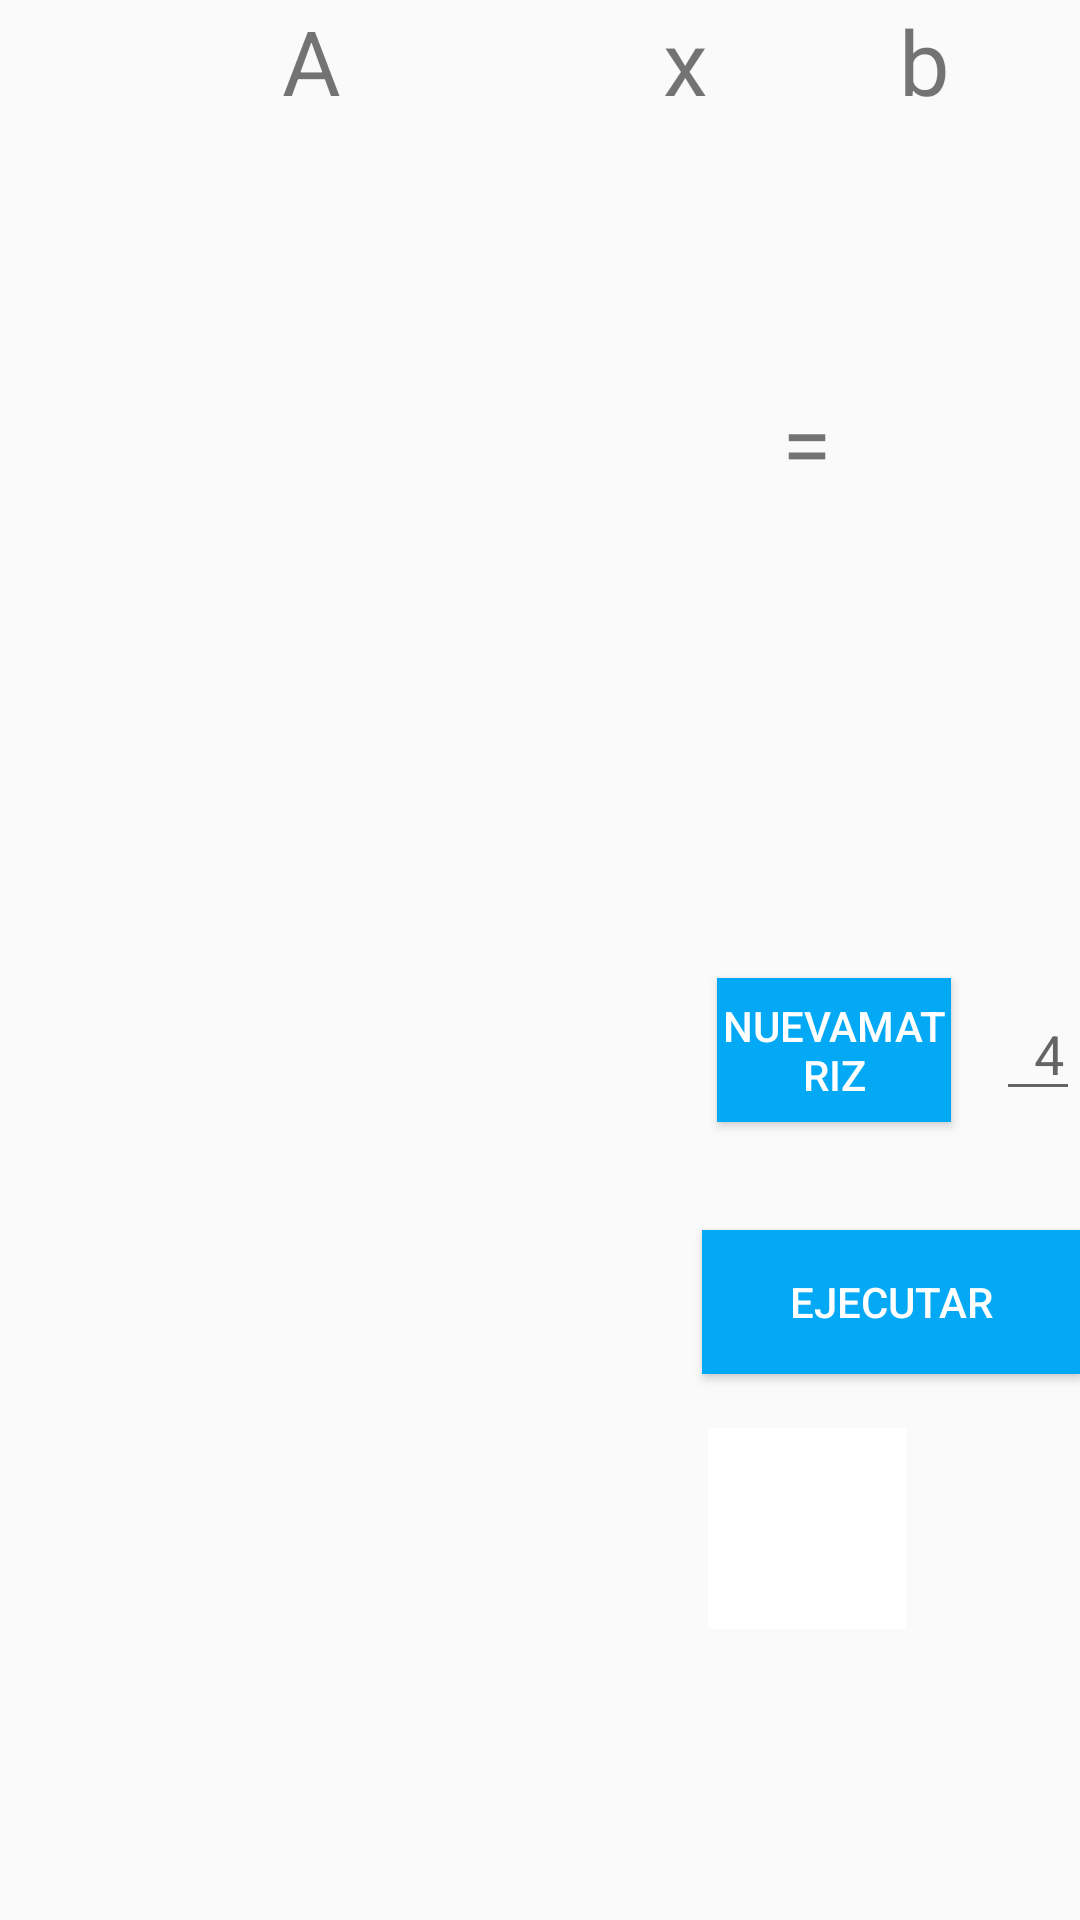

Layout XML and referenced resources for this Android screen:
<!-- AndroidManifest.xml: application theme AppTheme -->
<!-- res/layout/fragment_egparcial.xml -->
<?xml version="1.0" encoding="utf-8"?>
<RelativeLayout xmlns:android="http://schemas.android.com/apk/res/android"
    xmlns:app="http://schemas.android.com/apk/res-auto"
    android:layout_width="match_parent"
    android:layout_height="match_parent"
    android:id="@+id/frame"
    xmlns:tools="http://schemas.android.com/tools">

    <TextView
        android:id="@+id/A"
        android:layout_width="wrap_content"
        android:layout_height="wrap_content"
        android:layout_alignStart="@+id/scrollViewA"
        android:layout_alignParentTop="true"
        android:layout_marginStart="84dp"
        android:layout_marginTop="0dp"
        android:text="A"
        android:textSize="30sp" />

    <TextView
        android:id="@+id/x"
        android:layout_width="wrap_content"
        android:layout_height="wrap_content"
        android:layout_alignParentTop="true"
        android:layout_toStartOf="@+id/b_help"
        android:text="x"
        android:textSize="30sp" />

    <TextView
        android:id="@+id/b"
        android:layout_width="wrap_content"
        android:layout_height="wrap_content"
        android:layout_alignStart="@+id/equal"
        android:layout_alignParentTop="true"
        android:layout_marginStart="39dp"
        android:layout_marginTop="0dp"
        android:text="b"
        android:textSize="30sp" />


    <TextView
        android:id="@+id/equal"
        android:layout_width="wrap_content"
        android:layout_height="wrap_content"
        android:layout_alignParentEnd="true"
        android:layout_alignParentTop="true"
        android:layout_marginEnd="83dp"
        android:layout_marginTop="127dp"
        android:text="="
        android:textSize="30sp" />

    <EditText
        android:id="@+id/numero"
        android:layout_width="37dp"
        android:layout_height="wrap_content"
        android:layout_alignParentStart="false"
        android:layout_alignParentTop="false"
        android:layout_centerInParent="false"
        android:layout_marginStart="332dp"
        android:layout_marginTop="329dp"
        android:ems="10"
        android:hint="  4  "
        android:inputType="number"
        android:selectAllOnFocus="false"
        android:singleLine="false" />

    <ImageButton
        android:id="@+id/b_help"
        android:layout_width="66dp"
        android:layout_height="67dp"
        android:layout_alignTop="@+id/CrearMatriz"
        android:layout_alignParentEnd="true"
        android:layout_marginTop="150dp"
        android:layout_marginEnd="58dp"
        android:background="@color/colorText"
        android:src="@drawable/ic_help_mat" />

    <ScrollView
        android:id="@+id/scrollViewA"
        android:layout_width="188dp"
        android:layout_height="232dp"
        android:layout_marginLeft="10dp"
        android:layout_marginTop="40dp">

        <HorizontalScrollView
            android:layout_width="wrap_content"
            android:layout_height="wrap_content">

            <TableLayout
                android:id="@+id/matrizA"
                android:layout_width="wrap_content"
                android:layout_height="wrap_content">

            </TableLayout>
        </HorizontalScrollView>
    </ScrollView>

    <ScrollView
        android:id="@+id/scrollViewX"
        android:layout_width="85dp"
        android:layout_height="229dp"
        android:layout_marginLeft="2dp"
        android:layout_marginStart="2dp"
        android:layout_marginTop="40dp"
        android:layout_toEndOf="@+id/scrollViewA"
        android:layout_toRightOf="@+id/scrollViewA">

        <HorizontalScrollView
            android:layout_width="wrap_content"
            android:layout_height="wrap_content">

            <TableLayout
                android:id="@+id/vectorX"
                android:layout_width="wrap_content"
                android:layout_height="wrap_content"
                android:layout_gravity="center_horizontal"
                android:layout_marginLeft="0dp"
                android:gravity="center_horizontal">

            </TableLayout>
        </HorizontalScrollView>
    </ScrollView>

    <ScrollView
        android:id="@+id/scrollView4"
        android:layout_width="215dp"
        android:layout_height="230dp"
        android:layout_alignParentTop="true"
        android:layout_marginStart="15dp"
        android:layout_marginLeft="20dp"
        android:layout_marginTop="331dp">

        <HorizontalScrollView
            android:layout_width="wrap_content"
            android:layout_height="wrap_content">

            <TableLayout
                android:id="@+id/vectorEtapa"
                android:layout_width="wrap_content"
                android:layout_height="wrap_content">

            </TableLayout>
        </HorizontalScrollView>
    </ScrollView>


    <Button
        android:id="@+id/CrearMatriz"
        android:layout_width="78dp"
        android:layout_height="wrap_content"
        android:layout_alignParentStart="true"
        android:layout_alignParentLeft="true"
        android:layout_alignParentTop="true"
        android:layout_marginStart="239dp"
        android:layout_marginLeft="239dp"
        android:layout_marginTop="326dp"
        android:onClick="createTable"
        android:text="NuevaMatriz"
        android:background="@color/colorPrimary"
        android:textColor="@android:color/white" />

    <Button
        android:id="@+id/ejecutar"
        android:layout_width="150dp"
        android:layout_height="wrap_content"
        android:layout_alignParentStart="true"
        android:layout_alignParentLeft="true"
        android:layout_alignParentTop="true"
        android:layout_marginStart="234dp"
        android:layout_marginLeft="234dp"
        android:layout_marginTop="410dp"
        android:onClick="createTable"
        android:text="Ejecutar"
        android:background="@color/colorPrimary"
        android:textColor="@android:color/white" />

    <TextView
        android:id="@+id/textView"
        android:layout_width="wrap_content"
        android:layout_height="wrap_content"
        android:layout_alignStart="@+id/scrollView4"
        android:layout_alignParentBottom="true"
        android:layout_marginStart="3dp"
        android:layout_marginBottom="239dp"
        android:text="Ultima Etapa"
        android:textSize="24dp"
        android:visibility="invisible" />

    <ScrollView
        android:id="@+id/scrollViewB"
        android:layout_width="59dp"
        android:layout_height="229dp"
        android:layout_below="@+id/A"
        android:layout_marginStart="-83dp"
        android:layout_toEndOf="@+id/equal">

        <HorizontalScrollView
            android:layout_width="wrap_content"
            android:layout_height="wrap_content">

            <TableLayout
                android:id="@+id/vectorB"
                android:layout_width="wrap_content"
                android:layout_height="wrap_content"
                android:layout_marginLeft="30dp">

            </TableLayout>
        </HorizontalScrollView>
    </ScrollView>
</RelativeLayout>
<!-- resources referenced by this layout -->
<resources>
  <color name="colorPrimary">#03a9f4</color>
  <color name="colorText">#ffffff</color>
  <style name="AppTheme" parent="Theme.AppCompat.Light.NoActionBar">
          
          <item name="colorPrimary">@color/colorPrimary</item>
          <item name="colorPrimaryDark">@color/colorPrimaryDark</item>
          <item name="colorAccent">@color/colorAccent</item>
      </style>
  <color name="colorPrimaryDark">#0288D1</color>
  <color name="colorAccent">#E91E63</color>
</resources>
